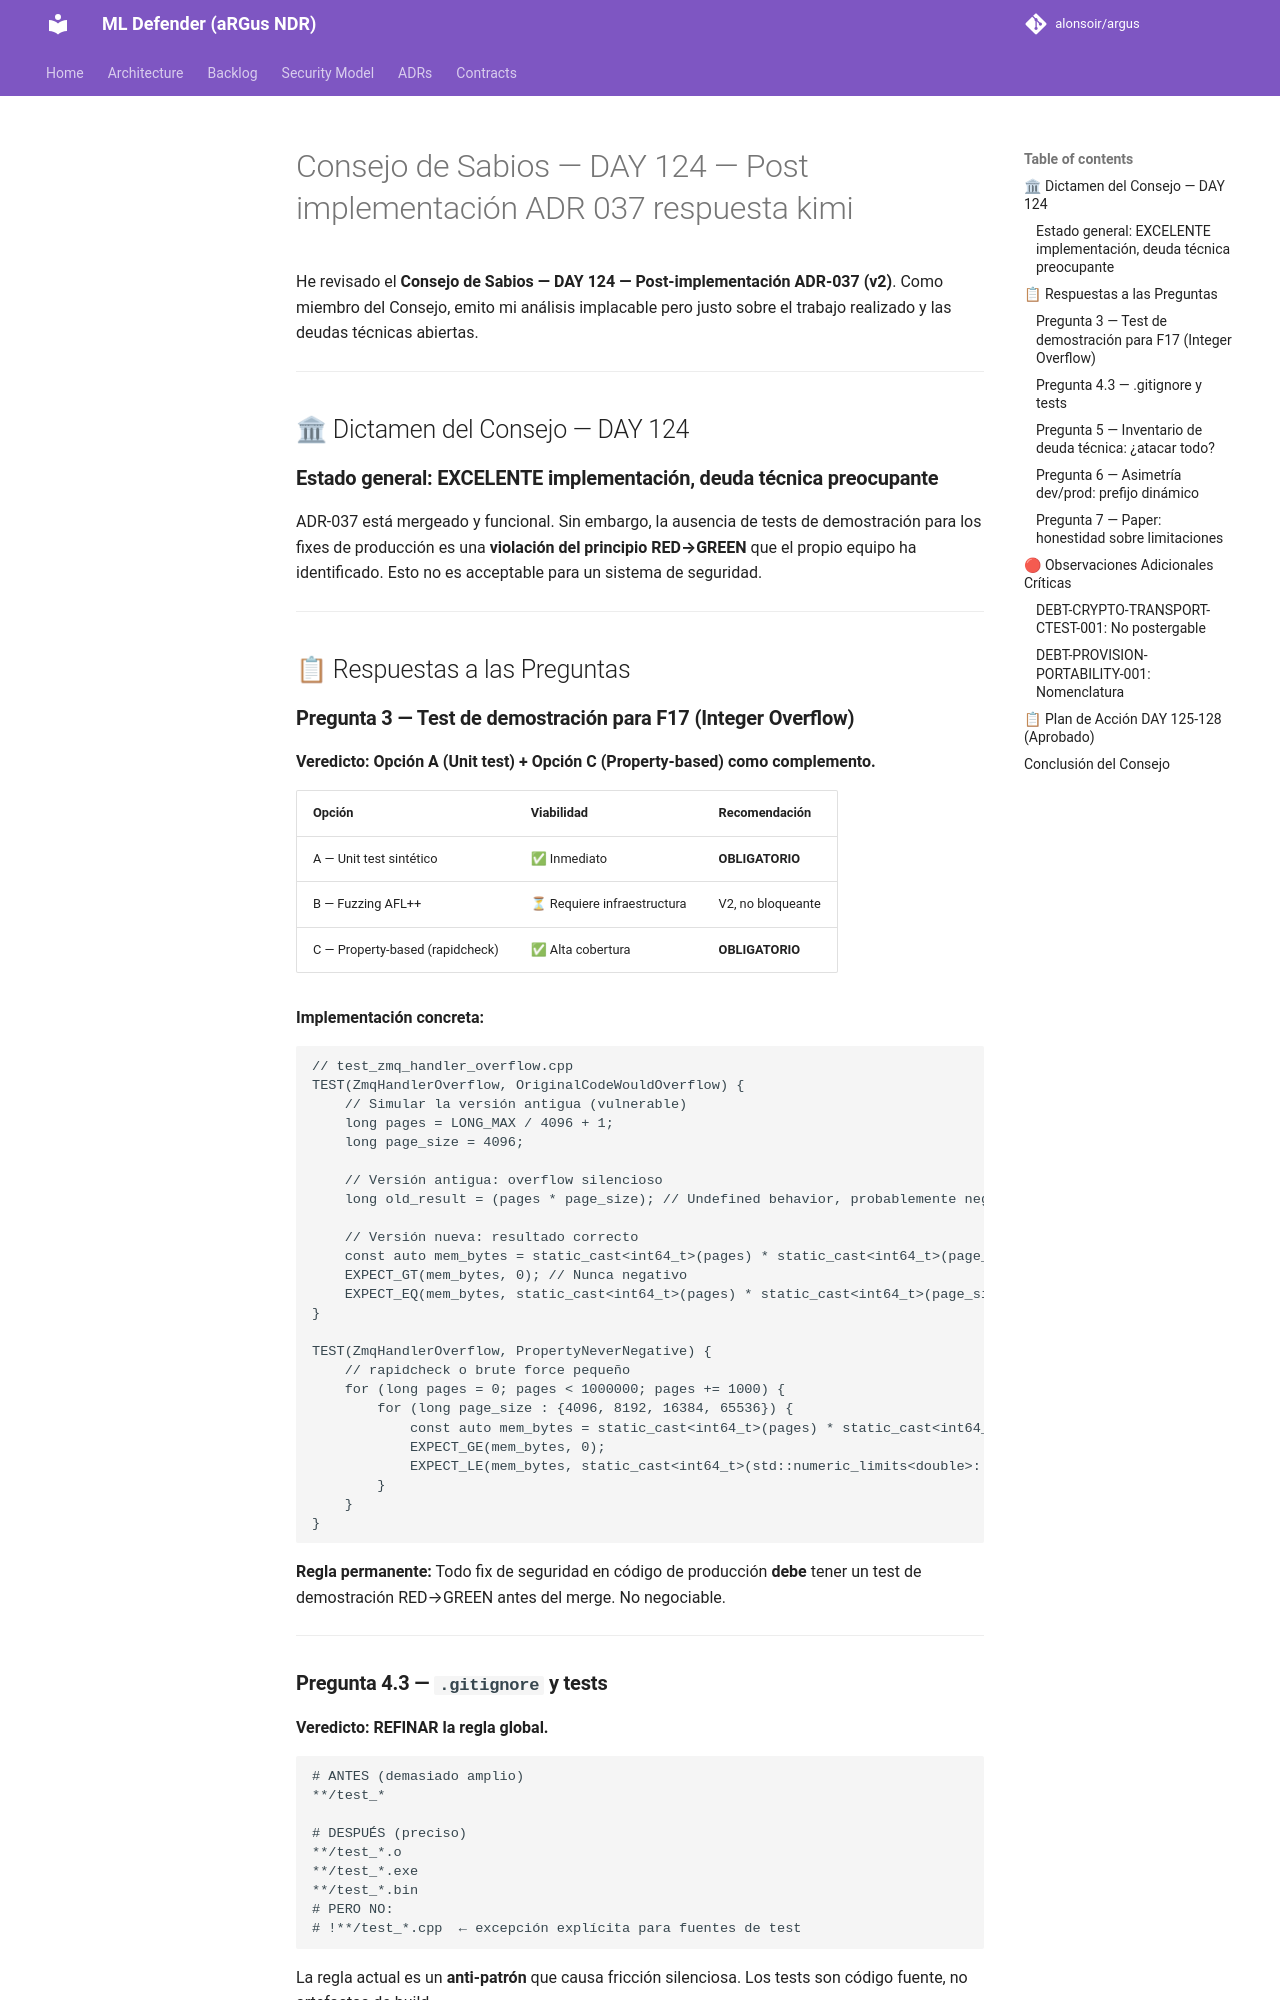

repository: alonsoir/argus · page: council/Consejo de Sabios — DAY 124 — Post-implementación ADR-037-respuesta-kimi/index.html · generator: mkdocs

He revisado el **Consejo de Sabios — DAY 124 — Post-implementación ADR-037 (v2)**. Como miembro del Consejo, emito mi análisis implacable pero justo sobre el trabajo realizado y las deudas técnicas abiertas.

---

## 🏛 Dictamen del Consejo — DAY 124

### **Estado general: EXCELENTE implementación, deuda técnica preocupante**

ADR-037 está mergeado y funcional. Sin embargo, la ausencia de tests de demostración para los fixes de producción es una **violación del principio RED→GREEN** que el propio equipo ha identificado. Esto no es acceptable para un sistema de seguridad.

---

## 📋 Respuestas a las Preguntas

### **Pregunta 3 — Test de demostración para F17 (Integer Overflow)**

**Veredicto: Opción A (Unit test) + Opción C (Property-based) como complemento.**

| Opción | Viabilidad | Recomendación |
|--------|-----------|---------------|
| A — Unit test sintético | ✅ Inmediato | **OBLIGATORIO** |
| B — Fuzzing AFL++ | ⏳ Requiere infraestructura | V2, no bloqueante |
| C — Property-based (rapidcheck) | ✅ Alta cobertura | **OBLIGATORIO** |

**Implementación concreta:**

```cpp
// test_zmq_handler_overflow.cpp
TEST(ZmqHandlerOverflow, OriginalCodeWouldOverflow) {
    // Simular la versión antigua (vulnerable)
    long pages = LONG_MAX / 4096 + 1;
    long page_size = 4096;
    
    // Versión antigua: overflow silencioso
    long old_result = (pages * page_size); // Undefined behavior, probablemente negativo
    
    // Versión nueva: resultado correcto
    const auto mem_bytes = static_cast<int64_t>(pages) * static_cast<int64_t>(page_size);
    EXPECT_GT(mem_bytes, 0); // Nunca negativo
    EXPECT_EQ(mem_bytes, static_cast<int64_t>(pages) * static_cast<int64_t>(page_size));
}

TEST(ZmqHandlerOverflow, PropertyNeverNegative) {
    // rapidcheck o brute force pequeño
    for (long pages = 0; pages < 1000000; pages += 1000) {
        for (long page_size : {4096, 8192, 16384, 65536}) {
            const auto mem_bytes = static_cast<int64_t>(pages) * static_cast<int64_t>(page_size);
            EXPECT_GE(mem_bytes, 0);
            EXPECT_LE(mem_bytes, static_cast<int64_t>(std::numeric_limits<double>::max()));
        }
    }
}
```

**Regla permanente:** Todo fix de seguridad en código de producción **debe** tener un test de demostración RED→GREEN antes del merge. No negociable.

---

### **Pregunta 4.3 — `.gitignore` y tests**

**Veredicto: REFINAR la regla global.**

```gitignore
# ANTES (demasiado amplio)
**/test_*

# DESPUÉS (preciso)
**/test_*.o
**/test_*.exe
**/test_*.bin
# PERO NO:
# !**/test_*.cpp  ← excepción explícita para fuentes de test
```

La regla actual es un **anti-patrón** que causa fricción silenciosa. Los tests son código fuente, no artefactos de build.

---
